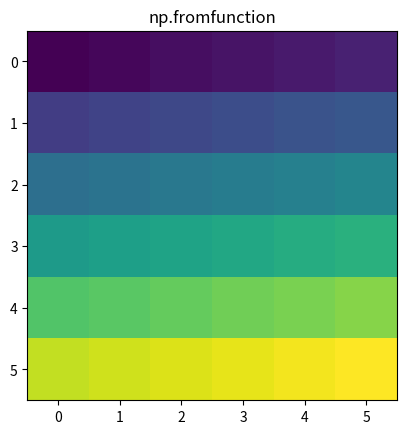
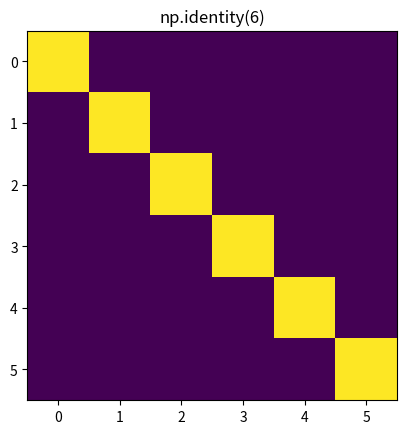
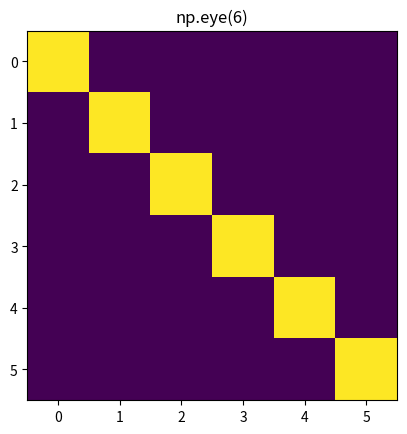
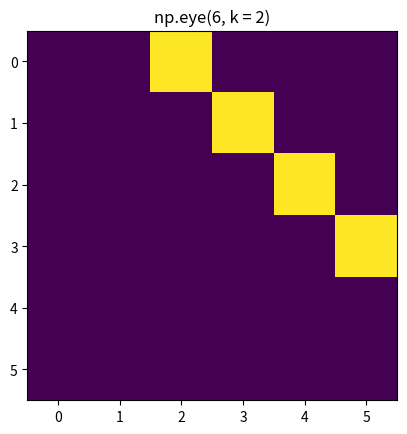
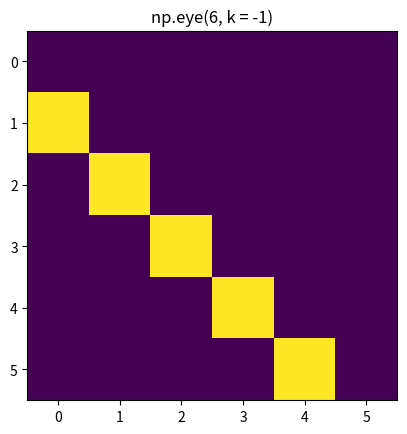
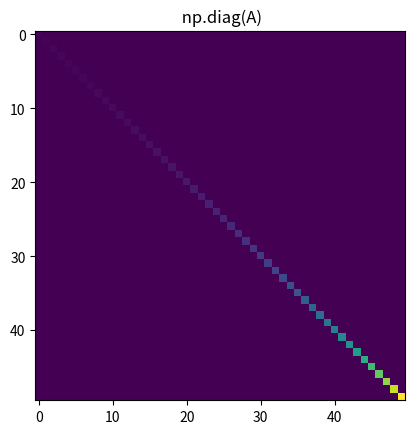

Reproduce these figures in Python, in order.

import numpy as np
import matplotlib.pyplot as plt # Un paquete de graficos

def func(m, n):
    return n + 10 * m

A = np.fromfunction(func, (6, 6), dtype=int)
print("A = np.fromfunction(func, (6, 6), dtype=int)")
print(A)
fig, ax = plt.subplots()
ax.imshow(A)
ax.set_title('np.fromfunction')
plt.show()

A = np.identity(6, dtype=int)
print('A = np.identity(6, dtype=int)')
print(A)
fig, ax = plt.subplots()
ax.imshow(A)
ax.set_title('np.identity(6)')
plt.show()

A = np.eye(6, dtype=int)
print('A = np.eye(6, dtype=int)')
print(A)
fig, ax = plt.subplots()
ax.imshow(A)
ax.set_title('np.eye(6)')
plt.show()

A = np.eye(6, dtype=int, k = 2)
print('A = np.eye(6, dtype=int, k = 2)')
print(A)
fig, ax = plt.subplots()
ax.imshow(A)
ax.set_title('np.eye(6, k = 2)')
plt.show()

A = np.eye(6, dtype=int, k = -1)
print('A = np.eye(6, dtype=int, k = -1)')
print(A)
fig, ax = plt.subplots()
ax.imshow(A)
ax.set_title('np.eye(6, k = -1)')
plt.show()

A = np.logspace(0, 2, 50)
A = np.diag(A)
print('''A = np.logspace(0, 2, 50)
A = np.diag(A)''')
print(A)
fig, ax = plt.subplots()
ax.imshow(A)
ax.set_title(' np.diag(A)')
plt.show()
